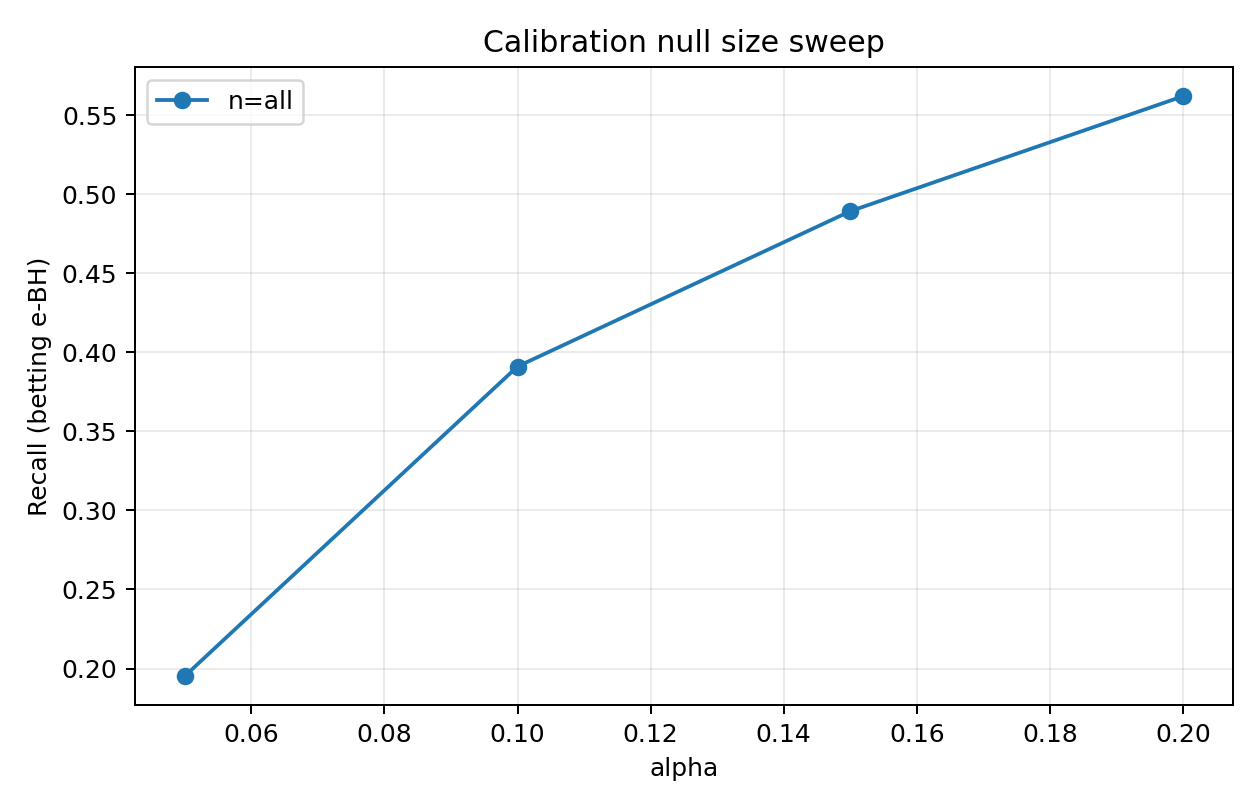

Source data for this figure (header and first rows):
alpha, num_test_families, num_rejected_families, total_rejections, fp, tp, fdp, recall, mean_family_fdp, score_floor, total_pruned, seed, method, cal_null_size, n_cal
0.05, 238, 0, 0, 0, 0, 0.0, 0.0, 0.0, 0.4, 267, 0, betting, all, 279
0.1, 238, 88, 116, 0, 116, 0.0, 0.2967, 0.0, 0.4, 267, 0, betting, all, 279
0.15, 238, 129, 170, 1, 169, 0.005882, 0.4322, 0.004202, 0.4, 267, 0, betting, all, 279
0.2, 238, 144, 203, 3, 200, 0.01478, 0.5115, 0.006828, 0.4, 267, 0, betting, all, 279
0.05, 238, 79, 97, 0, 97, 0.0, 0.2401, 0.0, 0.4, 273, 1, betting, all, 321
0.1, 238, 117, 156, 2, 154, 0.01282, 0.3812, 0.005252, 0.4, 273, 1, betting, all, 321
0.15, 238, 143, 218, 5, 213, 0.02294, 0.5272, 0.01029, 0.4, 273, 1, betting, all, 321
0.2, 238, 161, 261, 12, 249, 0.04598, 0.6163, 0.02176, 0.4, 273, 1, betting, all, 321
0.05, 238, 0, 0, 0, 0, 0.0, 0.0, 0.0, 0.4, 234, 2, betting, all, 227
0.1, 238, 97, 136, 1, 135, 0.007353, 0.3516, 0.004202, 0.4, 234, 2, betting, all, 227
0.15, 238, 136, 195, 2, 193, 0.01026, 0.5026, 0.008403, 0.4, 234, 2, betting, all, 227
0.2, 238, 149, 217, 3, 214, 0.01382, 0.5573, 0.0105, 0.4, 234, 2, betting, all, 227
0.05, 238, 79, 89, 3, 86, 0.03371, 0.2287, 0.0105, 0.4, 261, 3, betting, all, 253
0.1, 238, 120, 165, 6, 159, 0.03636, 0.4229, 0.01786, 0.4, 261, 3, betting, all, 253
0.15, 238, 149, 220, 9, 211, 0.04091, 0.5612, 0.02258, 0.4, 261, 3, betting, all, 253
0.2, 238, 164, 272, 19, 253, 0.06985, 0.6729, 0.04496, 0.4, 261, 3, betting, all, 253
0.05, 238, 90, 105, 0, 105, 0.0, 0.3, 0.0, 0.4, 213, 4, betting, all, 255
0.1, 238, 126, 151, 1, 150, 0.006623, 0.4286, 0.004202, 0.4, 213, 4, betting, all, 255
0.15, 238, 152, 197, 9, 188, 0.04569, 0.5371, 0.03011, 0.4, 213, 4, betting, all, 255
0.2, 238, 164, 223, 11, 212, 0.04933, 0.6057, 0.03326, 0.4, 213, 4, betting, all, 255
0.05, 238, 93, 123, 2, 121, 0.01626, 0.2867, 0.008403, 0.4, 299, 5, betting, all, 249
0.1, 238, 119, 163, 3, 160, 0.0184, 0.3791, 0.01261, 0.4, 299, 5, betting, all, 249
0.15, 238, 152, 217, 6, 211, 0.02765, 0.5, 0.02101, 0.4, 299, 5, betting, all, 249
0.2, 238, 154, 236, 9, 227, 0.03814, 0.5379, 0.02591, 0.4, 299, 5, betting, all, 249
0.05, 238, 93, 123, 1, 122, 0.00813, 0.3262, 0.004202, 0.4, 223, 6, betting, all, 245
0.1, 238, 132, 177, 2, 175, 0.0113, 0.4679, 0.008403, 0.4, 223, 6, betting, all, 245
0.15, 238, 149, 204, 4, 200, 0.01961, 0.5348, 0.01681, 0.4, 223, 6, betting, all, 245
0.2, 238, 159, 229, 5, 224, 0.02183, 0.5989, 0.01891, 0.4, 223, 6, betting, all, 245
0.05, 238, 71, 82, 0, 82, 0.0, 0.2253, 0.0, 0.4, 303, 7, betting, all, 228
0.1, 238, 127, 164, 8, 156, 0.04878, 0.4286, 0.02556, 0.4, 303, 7, betting, all, 228
0.15, 238, 148, 203, 10, 193, 0.04926, 0.5302, 0.03116, 0.4, 303, 7, betting, all, 228
0.2, 238, 161, 239, 18, 221, 0.07531, 0.6071, 0.04363, 0.4, 303, 7, betting, all, 228
0.05, 238, 0, 0, 0, 0, 0.0, 0.0, 0.0, 0.4, 294, 8, betting, all, 241
0.1, 238, 92, 129, 1, 128, 0.007752, 0.3208, 0.004202, 0.4, 294, 8, betting, all, 241
0.15, 238, 119, 161, 2, 159, 0.01242, 0.3985, 0.008403, 0.4, 294, 8, betting, all, 241
0.2, 238, 140, 203, 5, 198, 0.02463, 0.4962, 0.01786, 0.4, 294, 8, betting, all, 241
0.05, 238, 82, 95, 1, 94, 0.01053, 0.2321, 0.004202, 0.4, 247, 9, betting, all, 297
0.1, 238, 121, 161, 2, 159, 0.01242, 0.3926, 0.004727, 0.4, 247, 9, betting, all, 297
0.15, 238, 141, 194, 2, 192, 0.01031, 0.4741, 0.004669, 0.4, 247, 9, betting, all, 297
0.2, 238, 167, 255, 12, 243, 0.04706, 0.6, 0.02442, 0.4, 247, 9, betting, all, 297
0.05, 238, 93, 118, 3, 115, 0.02542, 0.2875, 0.01261, 0.4, 258, 10, betting, all, 234
0.1, 238, 135, 189, 6, 183, 0.03175, 0.4575, 0.02521, 0.4, 258, 10, betting, all, 234
0.15, 238, 153, 228, 9, 219, 0.03947, 0.5475, 0.02721, 0.4, 258, 10, betting, all, 234
0.2, 238, 164, 256, 10, 246, 0.03906, 0.615, 0.02924, 0.4, 258, 10, betting, all, 234
0.05, 238, 83, 101, 1, 100, 0.009901, 0.2398, 0.004202, 0.4, 290, 11, betting, all, 245
0.1, 238, 121, 159, 1, 158, 0.006289, 0.3789, 0.004202, 0.4, 290, 11, betting, all, 245
0.15, 238, 136, 183, 2, 181, 0.01093, 0.4341, 0.008403, 0.4, 290, 11, betting, all, 245
0.2, 238, 146, 202, 2, 200, 0.009901, 0.4796, 0.008403, 0.4, 290, 11, betting, all, 245
0.05, 238, 34, 35, 1, 34, 0.02857, 0.08877, 0.004202, 0.4, 253, 12, betting, all, 255
0.1, 238, 108, 146, 1, 145, 0.006849, 0.3786, 0.004202, 0.4, 253, 12, betting, all, 255
0.15, 238, 124, 167, 1, 166, 0.005988, 0.4334, 0.004202, 0.4, 253, 12, betting, all, 255
0.2, 238, 145, 211, 3, 208, 0.01422, 0.5431, 0.009454, 0.4, 253, 12, betting, all, 255
0.05, 238, 87, 111, 3, 108, 0.02703, 0.2559, 0.01261, 0.4, 290, 13, betting, all, 213
0.1, 238, 124, 173, 4, 169, 0.02312, 0.4005, 0.01681, 0.4, 290, 13, betting, all, 213
0.15, 238, 144, 205, 6, 199, 0.02927, 0.4716, 0.02185, 0.4, 290, 13, betting, all, 213
0.2, 238, 155, 233, 11, 222, 0.04721, 0.5261, 0.02966, 0.4, 290, 13, betting, all, 213
0.05, 238, 83, 94, 2, 92, 0.02128, 0.217, 0.008403, 0.4, 275, 14, betting, all, 229
0.1, 238, 120, 143, 4, 139, 0.02797, 0.3278, 0.01681, 0.4, 275, 14, betting, all, 229
0.15, 238, 140, 183, 4, 179, 0.02186, 0.4222, 0.01681, 0.4, 275, 14, betting, all, 229
0.2, 238, 149, 206, 4, 202, 0.01942, 0.4764, 0.01681, 0.4, 275, 14, betting, all, 229
... 20 more rows
